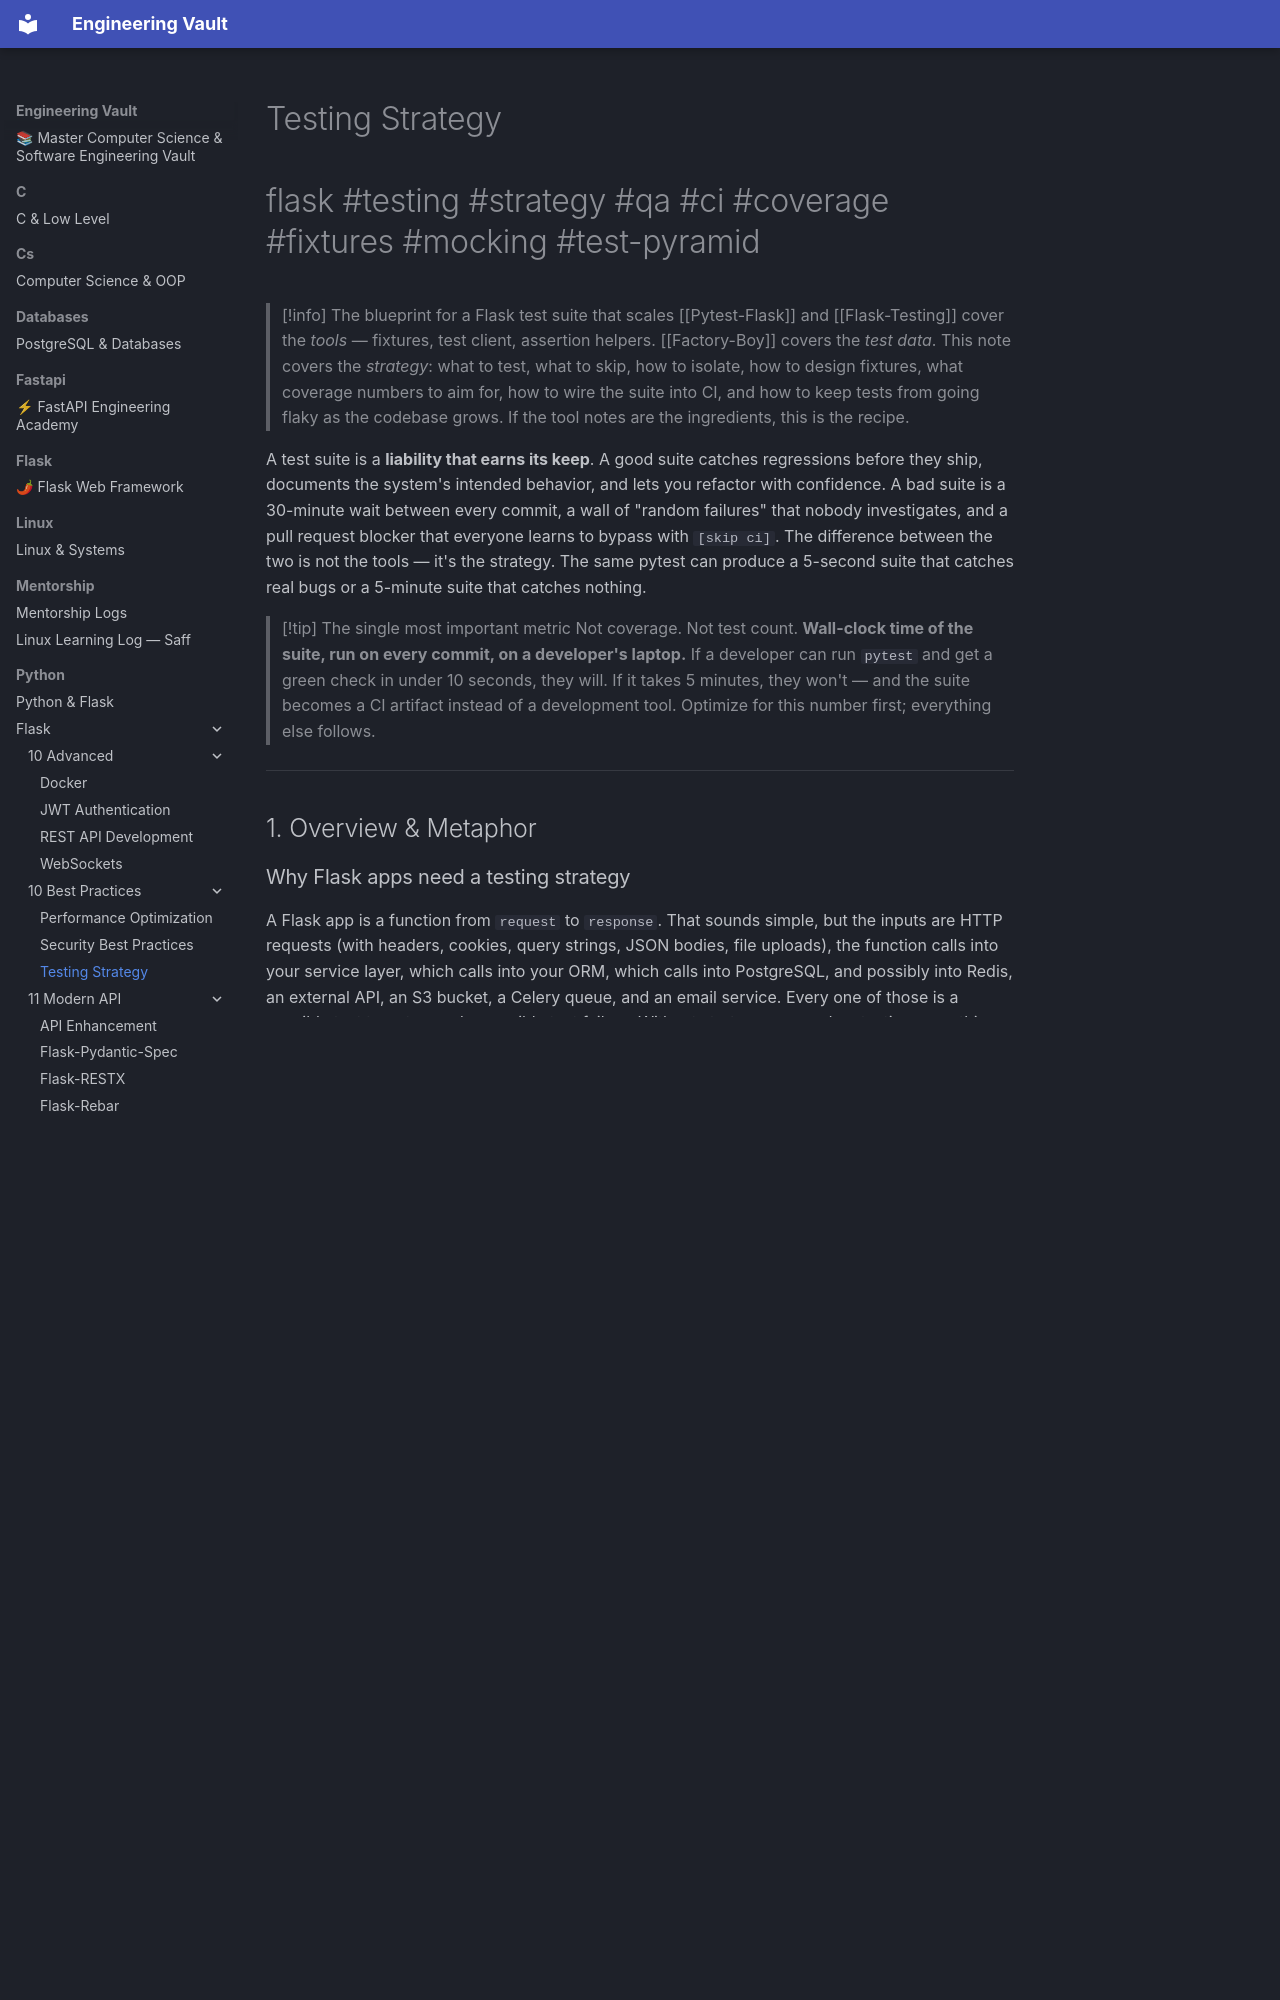

repository: Saff9/engineering-vault · page: python/Flask/10-Best-Practices/Testing-Strategy/index.html · generator: mkdocs

---
title: Testing Strategy
tags:
  - flask
  - testing
  - strategy
  - qa
  - ci
  - coverage
  - fixtures
  - mocking
  - test-pyramid
aliases:
  - Flask testing strategy
  - Flask test pyramid
  - Flask test plan
  - Flask CI testing
  - Flask flaky tests
related:
  - "[[Pytest-Flask]]"
  - "[[Flask-Testing]]"
  - "[[Factory-Boy]]"
  - "[[Performance-Optimization]]"
  - "[[Flask-SQLAlchemy]]"
  - "[[Security-Best-Practices]]"
  - "[[Production-Deployment]]"
created: 2024-01-15
updated: 2024-01-15
---

# Testing Strategy

#flask #testing #strategy #qa #ci #coverage #fixtures #mocking #test-pyramid

> [!info] The blueprint for a Flask test suite that scales
> [[Pytest-Flask]] and [[Flask-Testing]] cover the *tools* — fixtures, test client, assertion helpers. [[Factory-Boy]] covers the *test data*. This note covers the *strategy*: what to test, what to skip, how to isolate, how to design fixtures, what coverage numbers to aim for, how to wire the suite into CI, and how to keep tests from going flaky as the codebase grows. If the tool notes are the ingredients, this is the recipe.

A test suite is a **liability that earns its keep**. A good suite catches regressions before they ship, documents the system's intended behavior, and lets you refactor with confidence. A bad suite is a 30-minute wait between every commit, a wall of "random failures" that nobody investigates, and a pull request blocker that everyone learns to bypass with `[skip ci]`. The difference between the two is not the tools — it's the strategy. The same pytest can produce a 5-second suite that catches real bugs or a 5-minute suite that catches nothing.

> [!tip] The single most important metric
> Not coverage. Not test count. **Wall-clock time of the suite, run on every commit, on a developer's laptop.** If a developer can run `pytest` and get a green check in under 10 seconds, they will. If it takes 5 minutes, they won't — and the suite becomes a CI artifact instead of a development tool. Optimize for this number first; everything else follows.

---

## 1. Overview & Metaphor

### Why Flask apps need a testing strategy

A Flask app is a function from `request` to `response`. That sounds simple, but the inputs are HTTP requests (with headers, cookies, query strings, JSON bodies, file uploads), the function calls into your service layer, which calls into your ORM, which calls into PostgreSQL, and possibly into Redis, an external API, an S3 bucket, a Celery queue, and an email service. Every one of those is a possible test target — and a possible test failure. Without strategy, you end up testing everything end-to-end (slow, brittle) or nothing (regressions ship).
